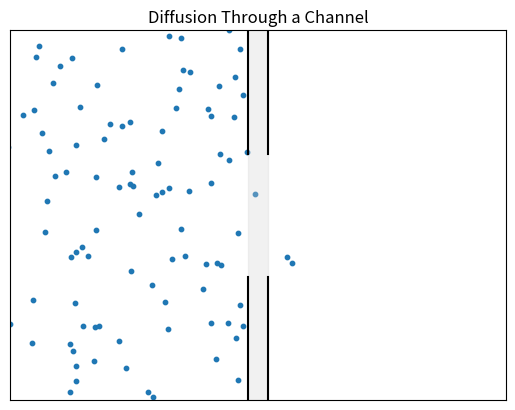

The matplotlib source for this figure: (Note: this script raises an exception after producing the figure.)
"""
Diffusion through a membrane-like wall with a single open channel.

This script simulates 2D Brownian motion in a rectangular box that is split
into left and right compartments by a vertical “wall” of finite thickness.
Particles begin in the left compartment and undergo a random walk (Gaussian
steps in x and y). They may cross from left to right only through a central
channel defined by a y-range; attempted crossings outside that y-range are
blocked by reflecting the x-position (i.e., the particle stays on its previous
side of the wall).

Boundaries and constraints:
    - Top/bottom boundaries: y is clamped into [-box_height/2, box_height/2].
    - The wall spans x in [left_wall, right_wall] except for the channel gap.
    - Crossing attempts outside the channel are prevented by reverting x.

Key parameters:
    - box_width, box_height: size of the rectangular domain.
    - wall_thickness, left_wall, right_wall: define wall region around x=0.
    - channel_y_range: vertical extent of the opening (the “pore”).
    - step scale (0.3): controls the effective diffusion rate.

Visual output:
    - Draws the wall segments and shades the wall region for context.
    - Animates particle positions and saves 'diffusion_through_channel.mp4'.

Purpose / intuition:
    - Illustrates how geometric constraints (a narrow opening) regulate mixing
      between compartments even when motion is purely diffusive.
"""

import numpy as np
import matplotlib.pyplot as plt
import matplotlib.animation as animation

# Simulation parameters
T = 1000
dt = 1.0
t = np.arange(0, T, dt)
N = t.shape[0]

num_particles = 100
box_width = 100
box_height = 60
channel_y_range = (-10, 10)

x = np.zeros((N, num_particles))
y = np.zeros((N, num_particles))
x[0] = np.random.uniform(low=-box_width/2 + 1, high=0, size=num_particles)
y[0] = np.random.uniform(low=-box_height/2 + 1, high=box_height/2 - 1, size=num_particles)

wall_thickness = 4  # thickness of boundary region
left_wall = -wall_thickness / 2
right_wall = wall_thickness / 2

for i in range(1, N):
    dxdt = np.random.normal(0.0, 0.3, num_particles)
    dydt = np.random.normal(0.0, 0.3, num_particles)

    new_x = x[i-1] + dxdt * dt
    new_y = y[i-1] + dydt * dt

    new_y = np.clip(new_y, -box_height/2, box_height/2)

    trying_to_cross_left = (x[i-1] < left_wall) & (x[i-1] + dxdt * dt >= left_wall)
    trying_to_cross_right = (x[i-1] > right_wall) & (x[i-1] + dxdt * dt <= right_wall)
    in_channel = (y[i-1] >= channel_y_range[0]) & (y[i-1] <= channel_y_range[1])
    reflect = (trying_to_cross_left | trying_to_cross_right) & ~in_channel
    new_x[reflect] = x[i-1][reflect]

    x[i] = new_x
    y[i] = new_y

fig, ax = plt.subplots()
scat = ax.scatter(x[0], y[0], s=10)
ax.set_xlim(-box_width/2, box_width/2)
ax.set_ylim(-box_height/2, box_height/2)
ax.set_xticks([])
ax.set_yticks([])
ax.set_title("Diffusion Through a Channel")

def draw_environment():
    # Left wall
    ax.plot([left_wall, left_wall], [-box_height/2, channel_y_range[0]], 'k-')
    ax.plot([left_wall, left_wall], [channel_y_range[1], box_height/2], 'k-')
    # Right wall
    ax.plot([right_wall, right_wall], [-box_height/2, channel_y_range[0]], 'k-')
    ax.plot([right_wall, right_wall], [channel_y_range[1], box_height/2], 'k-')
    # Optional: shade the wall region
    ax.axvspan(left_wall, right_wall, color='lightgray', alpha=0.3)

draw_environment()

def update(frame):
    scat.set_offsets(np.c_[x[frame], y[frame]])
    return scat,

ani = animation.FuncAnimation(fig, update, frames=N, interval=30, blit=True)
ani.save("diffusion_through_channel.mp4", writer="ffmpeg", fps=30)
